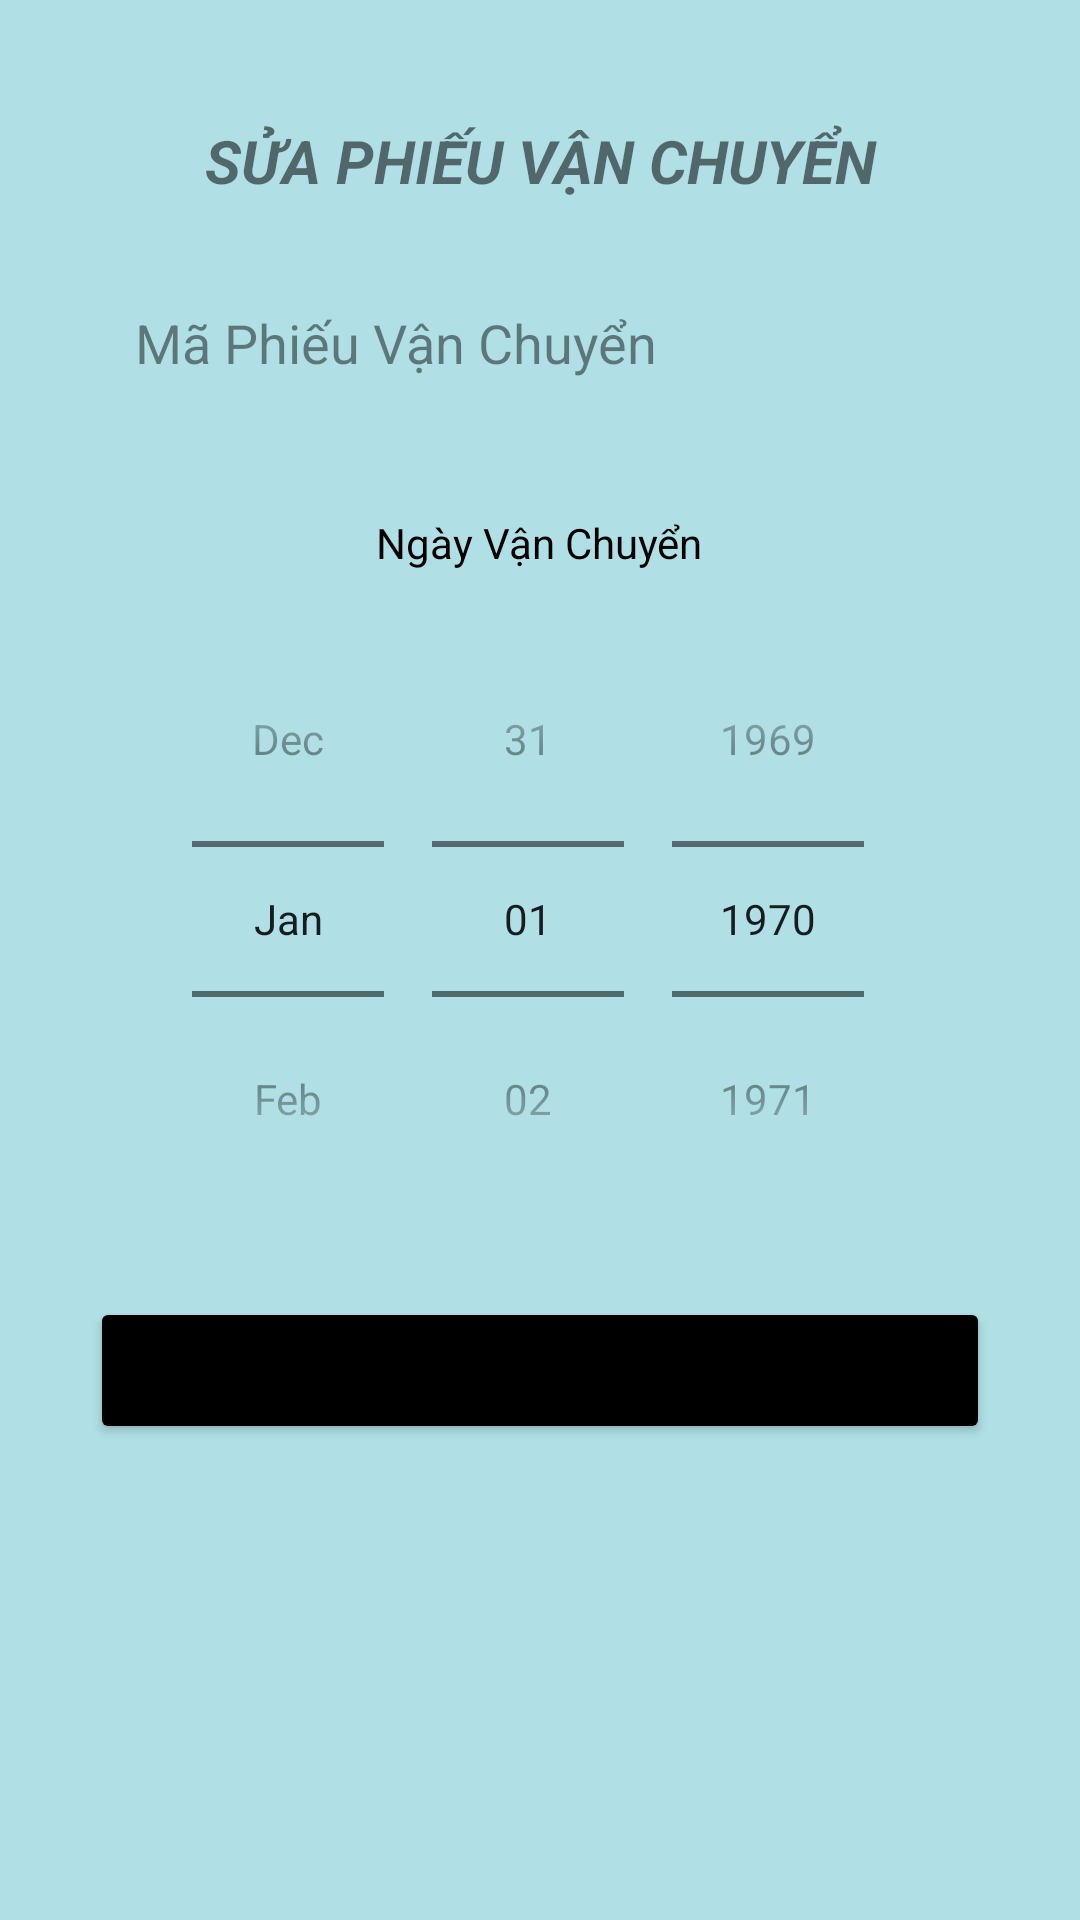

Reconstruct the res/layout file that produces this screen, plus the resources it refers to.
<!-- AndroidManifest.xml: application theme Theme.MyApplication -->
<!-- res/layout/activity_sua_pvc.xml -->
<?xml version="1.0" encoding="utf-8"?>
<LinearLayout xmlns:android="http://schemas.android.com/apk/res/android"
    xmlns:app="http://schemas.android.com/apk/res-auto"
    android:layout_width="match_parent"
    android:layout_height="match_parent"
    android:background="#B0E0E6"
    android:orientation="vertical">

    <LinearLayout
        android:layout_width="match_parent"
        android:layout_height="match_parent"
        android:layout_margin="20dp"
        android:backgroundTint="#FFFFFF"
        android:orientation="vertical">

        <ImageView
            android:id="@+id/btnReturn7"
            android:layout_width="match_parent"
            android:layout_height="wrap_content"
            android:src="@drawable/back1" />

        <TextView
            android:id="@+id/txtDS_PVC"
            android:layout_width="match_parent"
            android:layout_height="wrap_content"
            android:padding="20dp"
            android:text="Sửa Phiếu Vận Chuyển"
            android:textAlignment="center"
            android:textAllCaps="true"
            android:textSize="20sp"
            android:textStyle="bold|italic" />

        <LinearLayout
            android:layout_width="match_parent"
            android:layout_height="match_parent"
            android:layout_gravity="center"

            android:orientation="vertical">

            <EditText
                android:id="@+id/edtSua_MaPVC"
                android:layout_width="match_parent"
                android:layout_height="wrap_content"
                android:layout_marginLeft="10dp"
                android:layout_marginRight="10dp"
                android:background="@drawable/shape_email"
                android:drawablePadding="10dp"
                android:hint="@string/MaPVC"
                android:padding="15dp"
                android:textColor="@color/black"
                android:textColorHighlight="@color/black"
                android:textColorHint="#79000000" />

            <TextView
                android:layout_width="wrap_content"
                android:layout_height="wrap_content"
                android:layout_gravity="center"
                android:layout_marginTop="20dp"
                android:padding="10dp"
                android:text="@string/ngayVC"
                android:textColor="@color/black"
                android:textColorHighlight="@color/black"
                android:textColorHint="#79000000" />

            <DatePicker
                android:id="@+id/dpSua_VC"
                android:layout_width="match_parent"
                android:layout_height="wrap_content"
                android:calendarViewShown="false"
                android:datePickerMode="spinner" />

            <LinearLayout
                android:layout_width="match_parent"
                android:layout_height="wrap_content"
                android:orientation="vertical">

                <Button
                    android:id="@+id/btnSua_PVC"
                    android:layout_width="match_parent"
                    android:layout_height="wrap_content"
                    android:layout_marginLeft="10dp"
                    android:layout_marginTop="20dp"
                    android:layout_marginRight="10dp"
                    android:layout_marginBottom="10dp"
                    android:backgroundTint="@color/black"
                    android:padding="15dp"
                    app:cornerRadius="25dp"
                    android:text="Sửa Phiếu Vận Chuyển"
 />
            </LinearLayout>
        </LinearLayout>
    </LinearLayout>
</LinearLayout>
<!-- resources referenced by this layout -->
<resources>
  <string name="MaPVC">Mã Phiếu Vận Chuyển</string>
  <string name="ngayVC">Ngày Vận Chuyển</string>
  <style name="Theme.MyApplication" parent="Theme.MaterialComponents.DayNight.DarkActionBar">
          
          <item name="colorPrimary">@color/purple_500</item>
          <item name="colorPrimaryVariant">@color/purple_700</item>
          <item name="colorOnPrimary">@color/white</item>
          
          <item name="colorSecondary">@color/teal_200</item>
          <item name="colorSecondaryVariant">@color/teal_700</item>
          <item name="colorOnSecondary">@color/black</item>
          
          <item name="android:statusBarColor" tools:targetApi="l">?attr/colorPrimaryVariant</item>
          
      </style>
  <!-- not gathered from this repository: default colours our renderer supplied (Android Studio template values) -->
  <color name="purple_500">#FF6200EE</color>
  <color name="purple_700">#FF3700B3</color>
  <color name="teal_200">#FF03DAC5</color>
  <color name="teal_700">#FF018786</color>
  <color name="black">#FF000000</color>
  <color name="white">#FFFFFFFF</color>
</resources>
